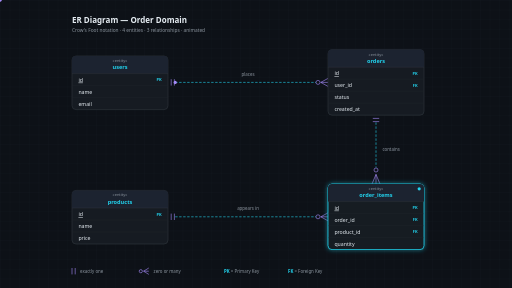
t = 0.00 s
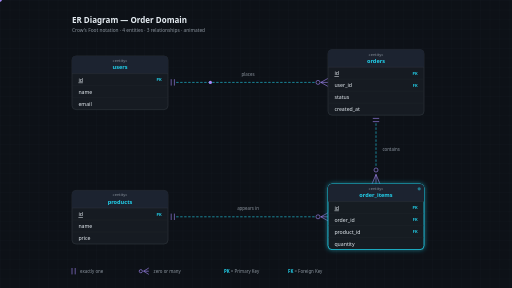
t = 0.50 s
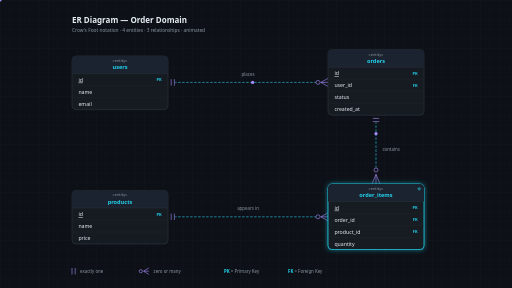
t = 1.10 s
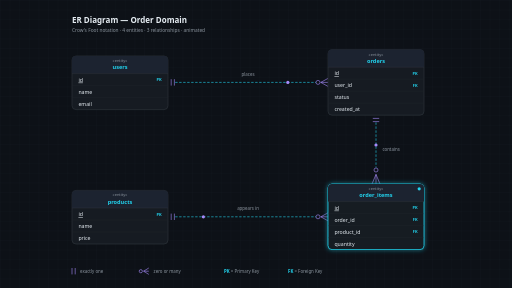
t = 1.60 s
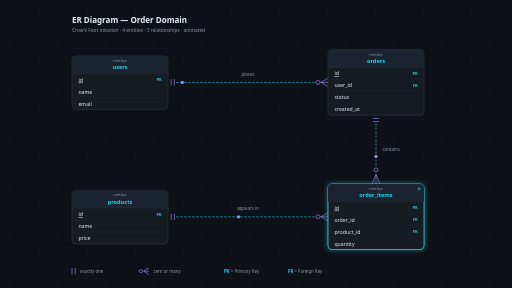
t = 2.10 s
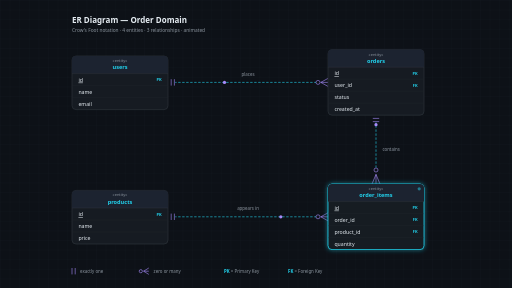
t = 2.70 s

The animated SVG that drew these frames (rendered in a browser with its animation timeline set to each time). Animation: 7 SMIL elements (animate=4,animateMotion=3); one cycle of 3.20 s, repeats indefinitely.

<svg viewBox="0 0 1280 720" xmlns="http://www.w3.org/2000/svg" font-family="system-ui, -apple-system, 'Segoe UI', 'PingFang SC', 'Hiragino Sans GB', 'Microsoft YaHei', sans-serif">
  <defs>
    <pattern id="grid" width="24" height="24" patternUnits="userSpaceOnUse">
      <path d="M24 0 H0 V24" fill="none" stroke="#1C2330" stroke-width="0.5"/>
    </pattern>
    <filter id="glow" x="-50%" y="-50%" width="200%" height="200%">
      <feGaussianBlur stdDeviation="5" result="b"/>
      <feMerge><feMergeNode in="b"/><feMergeNode in="SourceGraphic"/></feMerge>
    </filter>
  </defs>
  <rect width="1280" height="720" fill="#0D1117"/>
  <rect width="1280" height="720" fill="url(#grid)"/>

  <!-- 标题 -->
  <text x="180" y="58" font-size="20" font-weight="600" fill="#E6EDF3">ER Diagram — Order Domain</text>
  <text x="180" y="80" font-size="12" fill="#8B949E">Crow's Foot notation · 4 entities · 3 relationships · animated</text>

  <!-- ========== 关系线（虚线流动） ========== -->
  <path id="rel1" d="M438 206 H790" fill="none" stroke="#22D3EE" stroke-width="1.5" stroke-dasharray="6 4">
    <animate attributeName="stroke-dashoffset" from="20" to="0" dur="0.8s" repeatCount="indefinite"/>
  </path>
  <path id="rel2" d="M940 306 V419" fill="none" stroke="#22D3EE" stroke-width="1.5" stroke-dasharray="6 4">
    <animate attributeName="stroke-dashoffset" from="20" to="0" dur="0.8s" repeatCount="indefinite"/>
  </path>
  <path id="rel3" d="M438 542 H790" fill="none" stroke="#22D3EE" stroke-width="1.5" stroke-dasharray="6 4">
    <animate attributeName="stroke-dashoffset" from="20" to="0" dur="0.8s" repeatCount="indefinite"/>
  </path>

  <!-- 数据包沿关系线移动 -->
  <circle r="4" fill="#A78BFA">
    <animateMotion dur="2s" repeatCount="indefinite"><mpath href="#rel1"/></animateMotion>
  </circle>
  <circle r="4" fill="#A78BFA">
    <animateMotion dur="2s" begin="0.6s" repeatCount="indefinite"><mpath href="#rel2"/></animateMotion>
  </circle>
  <circle r="4" fill="#A78BFA">
    <animateMotion dur="2s" begin="1.2s" repeatCount="indefinite"><mpath href="#rel3"/></animateMotion>
  </circle>

  <!-- ========== Crow's Foot 端点符号 ========== -->
  <g stroke="#A78BFA" stroke-width="1.5" fill="none">
    <line x1="428" y1="198" x2="428" y2="214"/>
    <line x1="436" y1="198" x2="436" y2="214"/>
    <circle cx="795" cy="206" r="5" fill="#0D1117"/>
    <path d="M 802 206 L 820 196 M 802 206 L 820 206 M 802 206 L 820 216"/>
    <line x1="932" y1="296" x2="948" y2="296"/>
    <line x1="932" y1="304" x2="948" y2="304"/>
    <circle cx="940" cy="425" r="5" fill="#0D1117"/>
    <path d="M 940 436 L 930 460 M 940 436 L 940 460 M 940 436 L 950 460"/>
    <line x1="428" y1="534" x2="428" y2="550"/>
    <line x1="436" y1="534" x2="436" y2="550"/>
    <circle cx="795" cy="542" r="5" fill="#0D1117"/>
    <path d="M 802 542 L 820 532 M 802 542 L 820 542 M 802 542 L 820 552"/>
  </g>

  <!-- 关系动词标签 -->
  <text x="620" y="190" text-anchor="middle" font-size="11" fill="#8B949E">places</text>
  <text x="956" y="378" text-anchor="start" font-size="11" fill="#8B949E">contains</text>
  <text x="620" y="526" text-anchor="middle" font-size="11" fill="#8B949E">appears in</text>

  <!-- ========== 实体：users ========== -->
  <g>
    <rect x="180" y="140" width="240" height="134" rx="10" fill="#161B22" stroke="#30363D" stroke-width="1.5"/>
    <path d="M 180 184 L 180 150 Q 180 140 190 140 L 410 140 Q 420 140 420 150 L 420 184 Z" fill="#1C2330"/>
    <text x="300" y="155" text-anchor="middle" font-size="10" fill="#8B949E">«entity»</text>
    <text x="300" y="173" text-anchor="middle" font-size="14" font-weight="600" fill="#22D3EE">users</text>
    <line x1="180" y1="184" x2="420" y2="184" stroke="#30363D" stroke-width="1"/>
    <line x1="181" y1="214" x2="419" y2="214" stroke="#21262D" stroke-width="1"/>
    <line x1="181" y1="244" x2="419" y2="244" stroke="#21262D" stroke-width="1"/>
    <text x="196" y="204" text-anchor="start" font-size="13" font-weight="500" fill="#E6EDF3" text-decoration="underline">id</text>
    <text x="404" y="203" text-anchor="end" font-size="10" font-weight="600" fill="#22D3EE">PK</text>
    <text x="196" y="234" text-anchor="start" font-size="13" fill="#E6EDF3">name</text>
    <text x="196" y="264" text-anchor="start" font-size="13" fill="#E6EDF3">email</text>
  </g>

  <!-- ========== 实体：orders ========== -->
  <g>
    <rect x="820" y="124" width="240" height="164" rx="10" fill="#161B22" stroke="#30363D" stroke-width="1.5"/>
    <path d="M 820 168 L 820 134 Q 820 124 830 124 L 1050 124 Q 1060 124 1060 134 L 1060 168 Z" fill="#1C2330"/>
    <text x="940" y="139" text-anchor="middle" font-size="10" fill="#8B949E">«entity»</text>
    <text x="940" y="157" text-anchor="middle" font-size="14" font-weight="600" fill="#22D3EE">orders</text>
    <line x1="820" y1="168" x2="1060" y2="168" stroke="#30363D" stroke-width="1"/>
    <line x1="821" y1="198" x2="1059" y2="198" stroke="#21262D" stroke-width="1"/>
    <line x1="821" y1="228" x2="1059" y2="228" stroke="#21262D" stroke-width="1"/>
    <line x1="821" y1="258" x2="1059" y2="258" stroke="#21262D" stroke-width="1"/>
    <text x="836" y="188" text-anchor="start" font-size="13" font-weight="500" fill="#E6EDF3" text-decoration="underline">id</text>
    <text x="1044" y="187" text-anchor="end" font-size="10" font-weight="600" fill="#22D3EE">PK</text>
    <text x="836" y="218" text-anchor="start" font-size="13" fill="#E6EDF3">user_id</text>
    <text x="1044" y="217" text-anchor="end" font-size="10" font-weight="600" fill="#22D3EE">FK</text>
    <text x="836" y="248" text-anchor="start" font-size="13" fill="#E6EDF3">status</text>
    <text x="836" y="278" text-anchor="start" font-size="13" fill="#E6EDF3">created_at</text>
  </g>

  <!-- ========== 实体：order_items（枢纽，脉冲） ========== -->
  <g>
    <rect x="820" y="460" width="240" height="164" rx="10" fill="#161B22" stroke="#22D3EE" stroke-width="2" filter="url(#glow)"/>
    <path d="M 820 504 L 820 470 Q 820 460 830 460 L 1050 460 Q 1060 460 1060 470 L 1060 504 Z" fill="#1C2330"/>
    <text x="940" y="475" text-anchor="middle" font-size="10" fill="#8B949E">«entity»</text>
    <text x="940" y="493" text-anchor="middle" font-size="14" font-weight="600" fill="#22D3EE">order_items</text>
    <line x1="820" y1="504" x2="1060" y2="504" stroke="#30363D" stroke-width="1"/>
    <line x1="821" y1="534" x2="1059" y2="534" stroke="#21262D" stroke-width="1"/>
    <line x1="821" y1="564" x2="1059" y2="564" stroke="#21262D" stroke-width="1"/>
    <line x1="821" y1="594" x2="1059" y2="594" stroke="#21262D" stroke-width="1"/>
    <text x="836" y="524" text-anchor="start" font-size="13" font-weight="500" fill="#E6EDF3" text-decoration="underline">id</text>
    <text x="1044" y="523" text-anchor="end" font-size="10" font-weight="600" fill="#22D3EE">PK</text>
    <text x="836" y="554" text-anchor="start" font-size="13" fill="#E6EDF3">order_id</text>
    <text x="1044" y="553" text-anchor="end" font-size="10" font-weight="600" fill="#22D3EE">FK</text>
    <text x="836" y="584" text-anchor="start" font-size="13" fill="#E6EDF3">product_id</text>
    <text x="1044" y="583" text-anchor="end" font-size="10" font-weight="600" fill="#22D3EE">FK</text>
    <text x="836" y="614" text-anchor="start" font-size="13" fill="#E6EDF3">quantity</text>
    <circle cx="1048" cy="472" r="4" fill="#22D3EE">
      <animate attributeName="opacity" values="1;0.2;1" dur="1.6s" repeatCount="indefinite"/>
    </circle>
  </g>

  <!-- ========== 实体：products ========== -->
  <g>
    <rect x="180" y="476" width="240" height="134" rx="10" fill="#161B22" stroke="#30363D" stroke-width="1.5"/>
    <path d="M 180 520 L 180 486 Q 180 476 190 476 L 410 476 Q 420 476 420 486 L 420 520 Z" fill="#1C2330"/>
    <text x="300" y="491" text-anchor="middle" font-size="10" fill="#8B949E">«entity»</text>
    <text x="300" y="509" text-anchor="middle" font-size="14" font-weight="600" fill="#22D3EE">products</text>
    <line x1="180" y1="520" x2="420" y2="520" stroke="#30363D" stroke-width="1"/>
    <line x1="181" y1="550" x2="419" y2="550" stroke="#21262D" stroke-width="1"/>
    <line x1="181" y1="580" x2="419" y2="580" stroke="#21262D" stroke-width="1"/>
    <text x="196" y="540" text-anchor="start" font-size="13" font-weight="500" fill="#E6EDF3" text-decoration="underline">id</text>
    <text x="404" y="539" text-anchor="end" font-size="10" font-weight="600" fill="#22D3EE">PK</text>
    <text x="196" y="570" text-anchor="start" font-size="13" fill="#E6EDF3">name</text>
    <text x="196" y="600" text-anchor="start" font-size="13" fill="#E6EDF3">price</text>
  </g>

  <!-- ========== 图例（底部） ========== -->
  <g>
    <g stroke="#A78BFA" stroke-width="1.5" fill="none">
      <line x1="180" y1="670" x2="180" y2="686"/>
      <line x1="188" y1="670" x2="188" y2="686"/>
      <circle cx="352" cy="678" r="4" fill="#0D1117"/>
      <path d="M 359 678 L 372 670 M 359 678 L 372 678 M 359 678 L 372 686"/>
    </g>
    <text x="200" y="682" text-anchor="start" font-size="11" fill="#8B949E">exactly one</text>
    <text x="384" y="682" text-anchor="start" font-size="11" fill="#8B949E">zero or many</text>
    <text x="560" y="682" text-anchor="start" font-size="11" fill="#8B949E"><tspan font-weight="600" fill="#22D3EE">PK</tspan> = Primary Key</text>
    <text x="720" y="682" text-anchor="start" font-size="11" fill="#8B949E"><tspan font-weight="600" fill="#22D3EE">FK</tspan> = Foreign Key</text>
  </g>
</svg>
